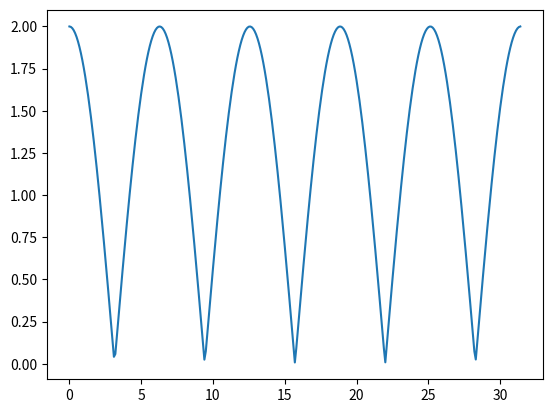

Reproduce this figure in Python.
# -*- coding: utf-8 -*-
"""
Spyder Editor

This is a temporary script file.
"""

import numpy as np
import matplotlib.pyplot as plt

# Compute the x and y coordinates for points on a sine curve
t = np.arange(0, 10 * np.pi, 0.1)
y = abs( np.exp(2j*t) + np.exp(3j*t) )
# Plot the points using matplotlib
plt.plot(t, y)
plt.show()  # You must call plt.show() to make graphics appear.